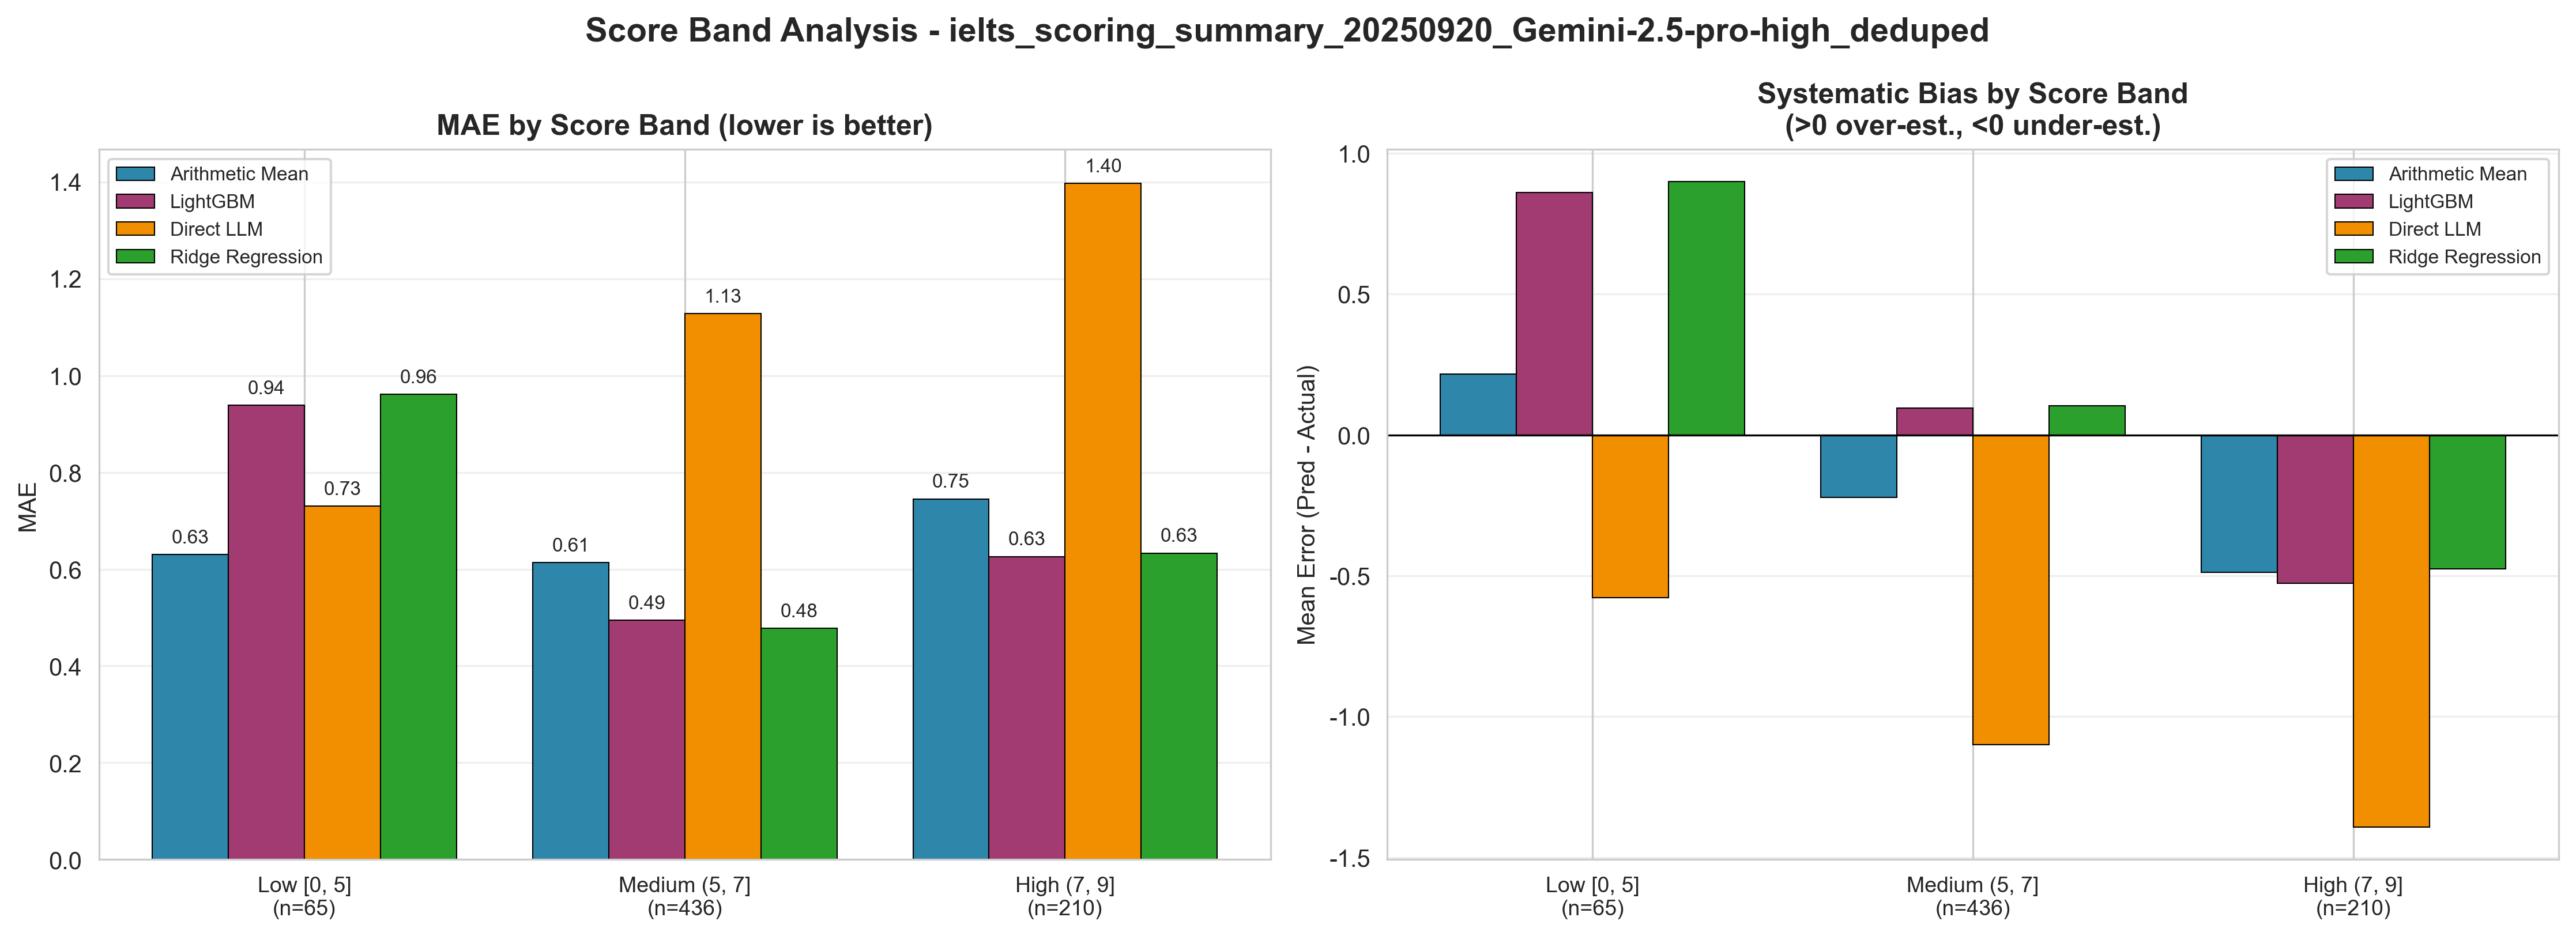

Source data for this figure (header and first rows):
方法代码, 方法名称, Rounding_Mode, 分数段, 分段代码, 样本数, MAE, RMSE, Within_0.5_Acc, 平均偏差(>0高估,<0低估), 输入文件
ArithmeticMean, Arithmetic_Mean, nearest, Low [0, 5], low, 65, 0.6308, 0.8458, 0.6462, 0.2154, ielts_scoring_summary_20250920_Gemini-2.…
ArithmeticMean, Arithmetic_Mean, nearest, Medium (5, 7], medium, 436, 0.6135, 0.7981, 0.672, -0.2213, ielts_scoring_summary_20250920_Gemini-2.…
ArithmeticMean, Arithmetic_Mean, nearest, High (7, 9], high, 210, 0.7452, 0.9802, 0.5952, -0.4881, ielts_scoring_summary_20250920_Gemini-2.…
DirectLLM, Direct_LLM, none, Low [0, 5], low, 65, 0.7308, 0.9507, 0.5538, -0.5769, ielts_scoring_summary_20250920_Gemini-2.…
DirectLLM, Direct_LLM, none, Medium (5, 7], medium, 436, 1.128, 1.315, 0.305, -1.099, ielts_scoring_summary_20250920_Gemini-2.…
DirectLLM, Direct_LLM, none, High (7, 9], high, 210, 1.398, 1.677, 0.2667, -1.393, ielts_scoring_summary_20250920_Gemini-2.…
LightGBM, LightGBM, nearest, Low [0, 5], low, 65, 0.9385, 1.109, 0.3846, 0.8615, ielts_scoring_summary_20250920_Gemini-2.…
LightGBM, LightGBM, nearest, Medium (5, 7], medium, 436, 0.4943, 0.6571, 0.7615, 0.09518, ielts_scoring_summary_20250920_Gemini-2.…
LightGBM, LightGBM, nearest, High (7, 9], high, 210, 0.6262, 0.8345, 0.6286, -0.5262, ielts_scoring_summary_20250920_Gemini-2.…
RidgeRegression, Ridge_Regression, nearest, Low [0, 5], low, 65, 0.9615, 1.135, 0.3846, 0.9, ielts_scoring_summary_20250920_Gemini-2.…
RidgeRegression, Ridge_Regression, nearest, Medium (5, 7], medium, 436, 0.4782, 0.6194, 0.7936, 0.1044, ielts_scoring_summary_20250920_Gemini-2.…
RidgeRegression, Ridge_Regression, nearest, High (7, 9], high, 210, 0.6333, 0.8136, 0.6381, -0.4762, ielts_scoring_summary_20250920_Gemini-2.…
